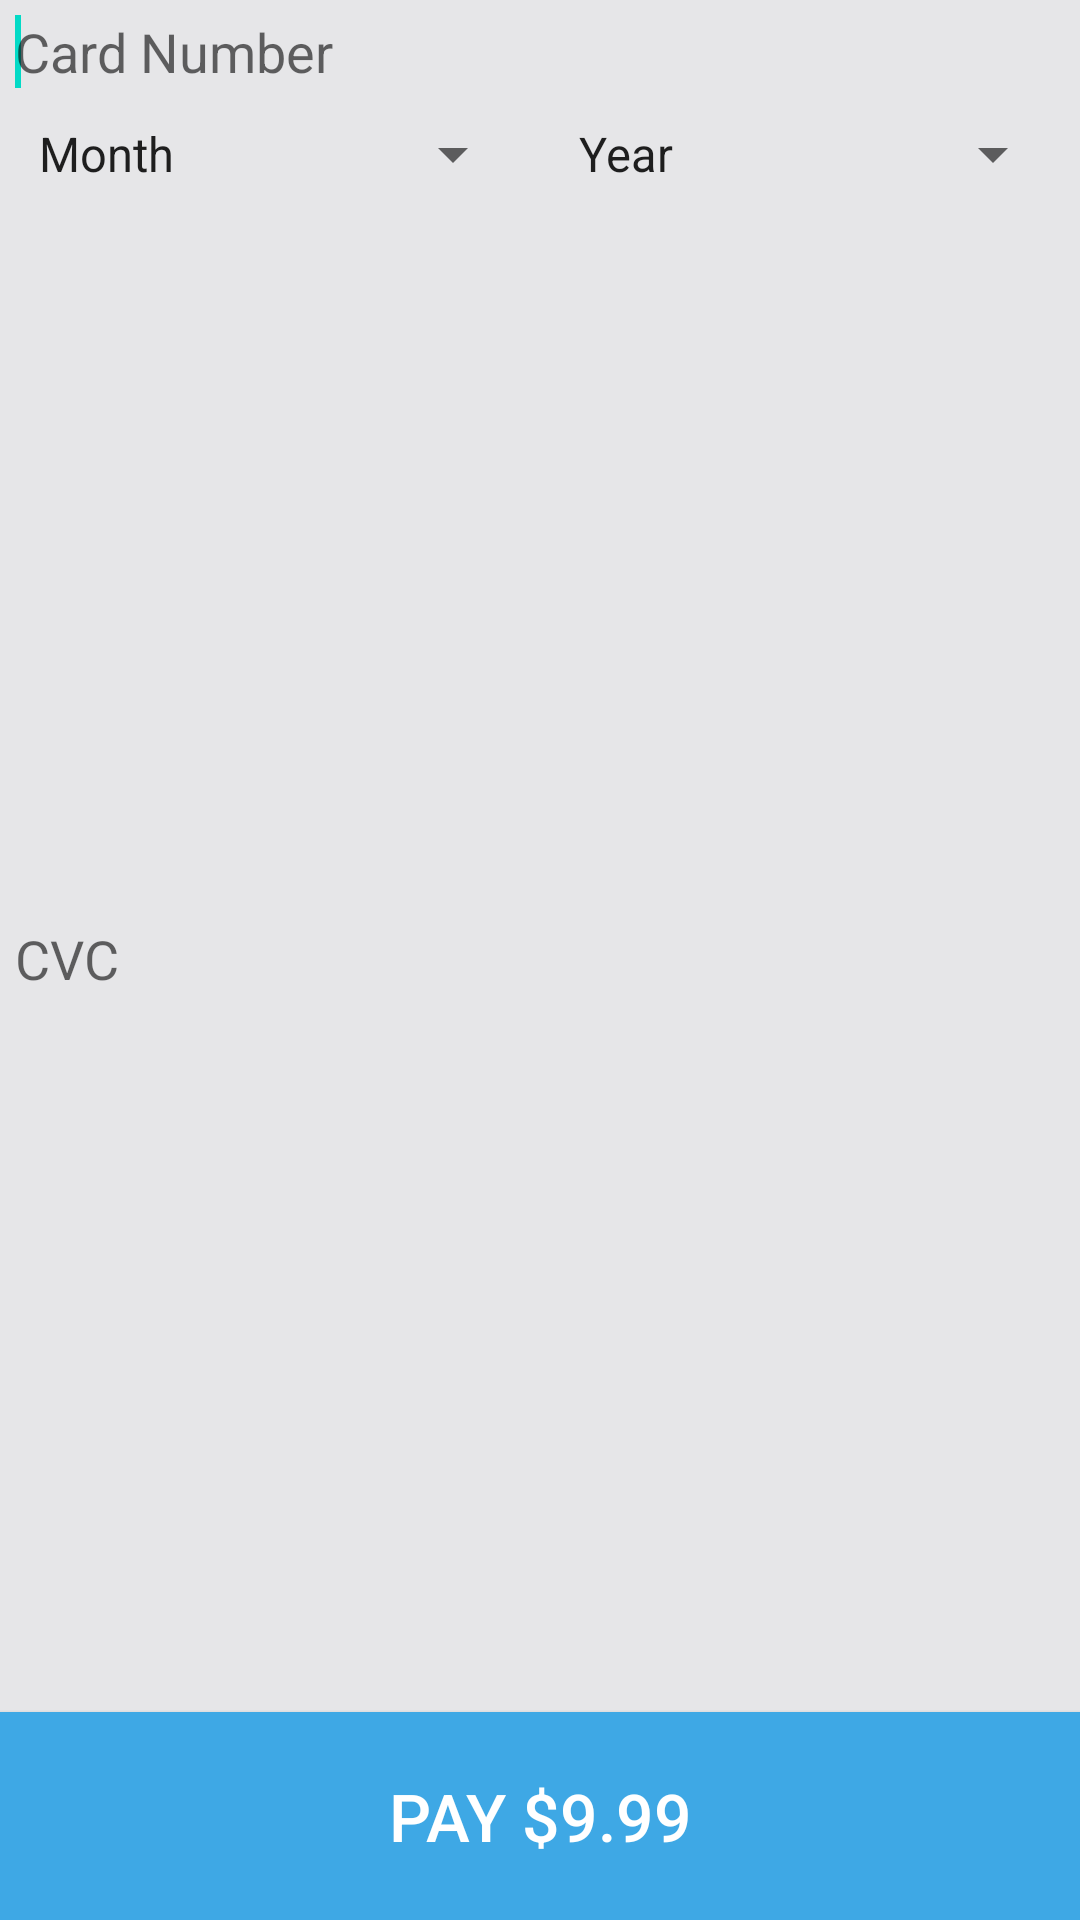

Produce the Android XML layout that renders to this screen, including the resource entries it uses.
<!-- AndroidManifest.xml: fallback theme Theme.MaterialComponents.DayNight.NoActionBar -->
<!-- res/layout/payment_form_fragment.xml -->
<?xml version="1.0" encoding="utf-8"?>
<LinearLayout xmlns:android="http://schemas.android.com/apk/res/android"
    android:layout_width="fill_parent"
    android:layout_height="wrap_content"
    android:layout_marginLeft="10dp"
    android:layout_marginRight="10dp"
    android:background="#e6e6e8"
    android:gravity="center_horizontal"
    android:orientation="vertical" >

    <EditText
        android:id="@+id/number"
        style="@style/CardNumber"
        android:layout_margin="5dp"
        android:ems="10"
        android:nextFocusDown="@+id/expMonth"
        android:nextFocusForward="@+id/expMonth"
        android:nextFocusRight="@+id/expMonth" >

        <requestFocus />
    </EditText>

    <LinearLayout
        android:layout_width="match_parent"
        android:layout_height="wrap_content"
        android:orientation="horizontal" >

        <Spinner
            android:id="@+id/expMonth"
            android:layout_width="0dp"
            android:layout_height="match_parent"
            android:layout_margin="5dp"
            android:layout_weight="1"
            android:entries="@array/month_array"
            android:nextFocusForward="@+id/expYear" />

        <Spinner
            android:id="@+id/expYear"
            android:layout_width="0dp"
            android:layout_height="match_parent"
            android:layout_margin="5dp"
            android:layout_weight="1"
            android:entries="@array/year_array"
            android:nextFocusForward="@+id/cvc" />
    </LinearLayout>

    <EditText
        android:id="@+id/cvc"
        style="@style/CVC"
        android:layout_width="match_parent"
        android:layout_margin="5dp"
        android:ems="10"
        android:nextFocusForward="@+id/save" />

    <Button
        android:id="@+id/save"
        android:layout_width="match_parent"
        android:layout_height="wrap_content"
        android:background="#3ea8e5"
        android:padding="20dp"
        android:text="PAY $9.99"
        android:textColor="#ffffff"
        android:textSize="22sp" />

</LinearLayout>
<!-- resources referenced by this layout -->
<resources>
  <string-array name="month_array">
          <item>Month</item>
          <item>1</item>
          <item>2</item>
          <item>3</item>
          <item>4</item>
          <item>5</item>
          <item>6</item>
          <item>7</item>
          <item>8</item>
          <item>9</item>
          <item>10</item>
          <item>11</item>
          <item>12</item>
      </string-array>
  <string-array name="year_array">
          <item>Year</item>
          <item>2012</item>
          <item>2013</item>
          <item>2014</item>
          <item>2015</item>
          <item>2016</item>
          <item>2017</item>
          <item>2018</item>
          <item>2019</item>
          <item>2020</item>
      </string-array>
  <style name="CVC" parent="@style/TextField">
          <item name="android:inputType">numberDecimal</item>
          <item name="android:hint">@string/cvc</item>
          <item name="android:layout_weight">0.7</item>
          <item name="android:layout_width">0dp</item>
      </style>
  <style name="CardNumber" parent="@style/TextField">
          <item name="android:layout_width">fill_parent</item>
          <item name="android:inputType">numberDecimal</item>
          <item name="android:hint">@string/cardNumber</item>
      </style>
  <style name="TextField" parent="@android:style/Widget.Holo.EditText">
          <item name="android:layout_height">wrap_content</item>
          <item name="android:textColor">@color/editText</item>
          <item name="android:background">@drawable/edit_text_holo_dark</item>
      </style>
  <string name="cvc">CVC</string>
  <string name="cardNumber">Card Number</string>
  <color name="editText">#AAAAAA</color>
</resources>
